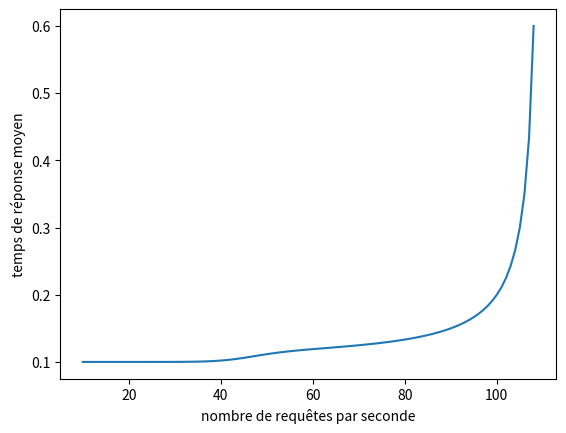

The script that saved this image:
import matplotlib.pyplot as plt
import math

m = 11
d = 0.1
u = 1/d
stop = False
l = 10
temps = []
rs = []

while not stop:
    p = l/(u * m)
    if p < 0.99 :
        sum = 0
        piO = 1/(1 + sum + (((m * p) ** m)/math.factorial(m))*(1/(1-p)))
        t = 1/u + (1/u) * (((m * p) ** m)/math.factorial(m)) * (piO/(m * (1 - p) ** 2))
        temps.append(t)
        rs.append(l)
    else:
        stop = True

    l += 1

plt.plot(rs, temps)
plt.xlabel('nombre de requêtes par seconde')
plt.ylabel('temps de réponse moyen')
plt.show()
